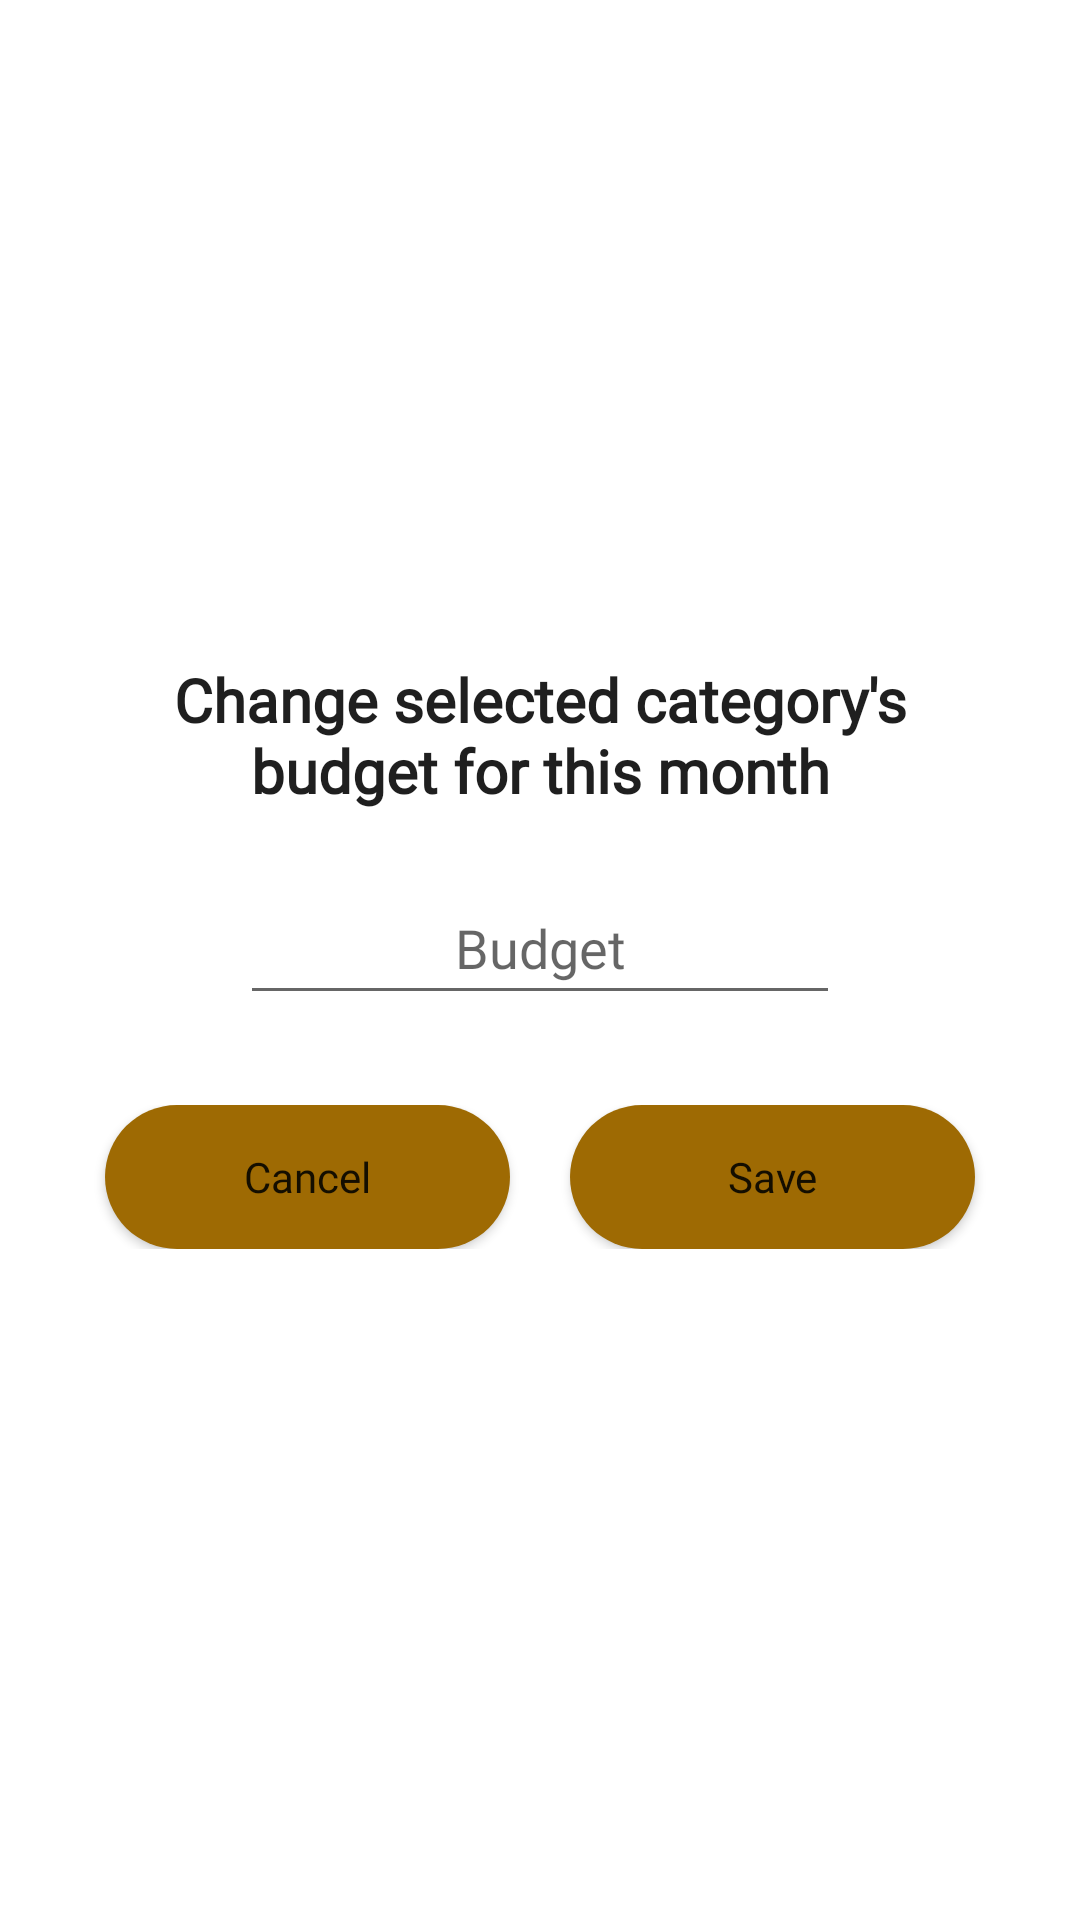

Write the Android layout XML for this screen, with the resource values it uses.
<!-- AndroidManifest.xml: application theme Theme.MobiiliProjekti -->
<!-- res/layout/fragment_change_category_budget.xml -->
<?xml version="1.0" encoding="utf-8"?>
<androidx.constraintlayout.widget.ConstraintLayout xmlns:android="http://schemas.android.com/apk/res/android"
    xmlns:app="http://schemas.android.com/apk/res-auto"
    xmlns:tools="http://schemas.android.com/tools"
    android:layout_width="match_parent"
    android:layout_height="match_parent"
    tools:context=".ChangeCategoryBudgetFragment">

    <LinearLayout
        android:id="@+id/linearLayoutCategory"
        android:layout_width="350dp"
        android:layout_height="wrap_content"
        android:layout_marginStart="30dp"
        android:layout_marginEnd="30dp"
        android:background="@drawable/custom_popup_background"
        android:gravity="center"
        android:orientation="vertical"
        android:paddingStart="10dp"
        android:paddingTop="6dp"
        android:paddingEnd="10dp"
        android:paddingBottom="40dp"
        app:layout_constraintBottom_toBottomOf="parent"
        app:layout_constraintEnd_toEndOf="parent"
        app:layout_constraintStart_toStartOf="parent"
        app:layout_constraintTop_toTopOf="parent">

        <TextView
            android:id="@+id/txtBudget"
            android:layout_width="wrap_content"
            android:layout_height="wrap_content"
            android:layout_margin="10dp"
            android:fontFamily="@font/poppins"
            android:paddingTop="20dp"
            android:text="@string/category_budget"
            android:textAlignment="center"
            android:textColor="@color/dark_grey"
            android:textSize="20sp"
            android:textStyle="bold" />

        <EditText
            android:id="@+id/newCategoryBudgetValueInput"
            android:layout_width="200dp"
            android:layout_height="48dp"
            android:layout_margin="10dp"
            android:fontFamily="@font/poppins"
            android:hint="@string/budget"
            android:inputType="numberDecimal"
            android:textAlignment="center"
            android:autofillHints="Budget value" />

        <LinearLayout
            android:id="@+id/linearLayout"
            android:layout_width="match_parent"
            android:layout_height="wrap_content"
            android:layout_marginTop="20dp"
            android:gravity="center"
            android:orientation="horizontal">

            <Button
                android:id="@+id/btn_cancelNewCategoryBudget"
                android:layout_width="wrap_content"
                android:layout_height="wrap_content"
                android:layout_marginStart="20dp"
                android:layout_marginEnd="10dp"
                android:layout_weight="1"
                android:background="@drawable/rounded_button"
                android:backgroundTint="@color/button"
                android:fontFamily="@font/poppins"
                android:text="@string/Cancel"
                android:textAllCaps="false" />

            <Button
                android:id="@+id/btn_saveNewCategoryBudget"
                android:layout_width="wrap_content"
                android:layout_height="wrap_content"
                android:layout_marginStart="10dp"
                android:layout_marginEnd="20dp"
                android:layout_weight="1"
                android:background="@drawable/rounded_button"
                android:backgroundTint="@color/button"
                android:fontFamily="@font/poppins"
                android:text="@string/save"
                android:textAllCaps="false" />
        </LinearLayout>


    </LinearLayout>


</androidx.constraintlayout.widget.ConstraintLayout>
<!-- resources referenced by this layout -->
<resources>
  <color name="button">#9E6A03</color>
  <color name="dark_grey">#1F1F1F</color>
  <!-- drawable rounded_button (drawable) -->
  <?xml version="1.0" encoding="utf-8"?>
  <layer-list xmlns:android="http://schemas.android.com/apk/res/android">
      <item>
          <shape android:shape="rectangle">
              <corners android:radius="400dp" /> 
              <solid android:color="@color/button" />
      </shape>
      </item>
  </layer-list>
  <string name="Cancel">Cancel</string>
  <string name="budget">Budget</string>
  <string name="category_budget">Change selected category\'s budget for this month</string>
  <string name="save">Save</string>
  <style name="Theme.MobiiliProjekti" parent="Theme.MaterialComponents.DayNight.NoActionBar">
          
          <item name="colorPrimary">@color/main</item>
          <item name="colorPrimaryVariant">@color/main</item>
          <item name="colorOnPrimary">@color/white</item>
          
          <item name="colorSecondary">@color/button</item>
          <item name="colorSecondaryVariant">@color/button</item>
          <item name="colorOnSecondary">@color/black</item>
          
          <item name="android:statusBarColor">@color/dark_grey</item>
          
      </style>
  <color name="main">#495D42</color>
  <color name="white">#FFFFFFFF</color>
  <color name="black">#FF000000</color>
</resources>
